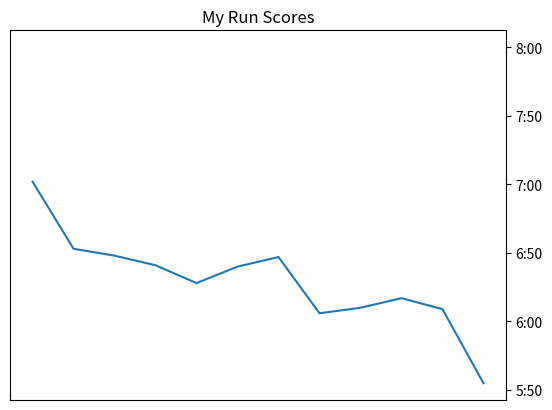

Write the Python code that produced this figure.
from matplotlib import pyplot as plt
import numpy as np
times = ['7:02', '6:53', '6:48', '6:41', '6:28', '6:40', '6:47', '6:06', '6:10', '6:17', '6:09', '5:55']
onlyints = []
parsed = []
number = 0
ints = []
setamount = []
end = 0
o = 0
suspicious = 0
ticknumbers = []
finaltick = []
finalticks = []
for i in times:
    for x in i:
        onlyints.append(x) #Makes all the things into individual characters and saves them to onlyints
for i in onlyints:
    try:
        onlyints.remove(':') #Removes all ':'
    except:
        break
for i in onlyints:
    try:
        a = onlyints[number]
        b = onlyints[number+1] #Re-merges into numbers into strings, but without the ':'.
        c = onlyints[number+2]
        d = a+b+c
        parsed.append(d)
        number = number+3
    except:
        break
for i in parsed:
    anumber = int(i)
    ints.append(anumber) #Makes the numbers in the parsed list integers.
amount = len(ints)
for i in range(amount):
    setamount.append(i) #The amount of scores to tell how many to plot at each solid number.
for i in setamount:
    end = i #Finds the end number for the size.
end = end-1 #Shrinks it to make it more effiecient.
f = plt.figure()
ax = f.add_subplot(111)
ax.yaxis.tick_right()
plt.xticks([])
x = np.array(setamount)
y = np.array(ints)
plt.plot(x,y)
plt.plot(0,800,'w')
plt.plot(end,800,'w')
plt.plot(0,600,'w')
plt.plot(end,600,'w')
f.canvas.draw()
numbers = ax.get_yticklabels() #Get values of the sides
numbers = list(numbers)
for i in numbers:
    o = 0
    x = str(i)
    for z in x:
        #print(x)
        if z == "'":
            try:
                sus = x[o+1]
                sussy = x[o+2]
                sussybaka = x[o+3]
                sussybakas = sus+sussy+sussybaka
                ticknumbers.append(sussybakas)
            except:
                pass
        o = o+1

for i in ticknumbers:
    i = list(i)
    i.insert(1, ':')
    for l in i:
        finaltick.append(l)
for i in finaltick:
    try:
        a = finaltick[suspicious]
        b = finaltick[suspicious+1]
        c = finaltick[suspicious+2]
        d = finaltick[suspicious+3]
        e = a+b+c+d
        finalticks.append(e)
        suspicious = suspicious+4
    except:
        break
print(finalticks)
ax.set_yticklabels(finalticks)
plt.title("My Run Scores")
plt.show()
